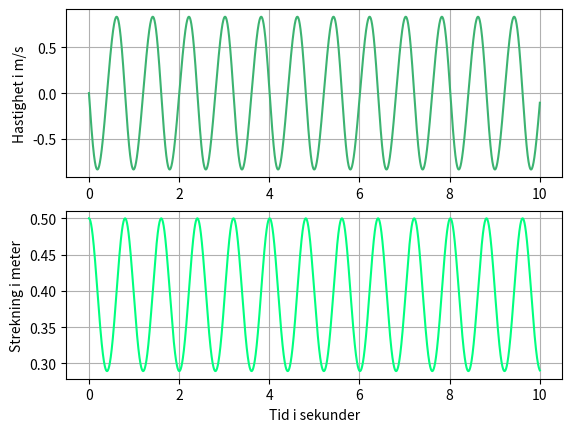

Recreate this plot in Python.
import  numpy              as  np
import  matplotlib.pyplot  as  plt  # type: ignore
import  math               as  mt

# --------------------- [ To Run ] ------------------------
# cd "C:\Users\<user>\Desktop\SEM 1\FYS1100\Oblig 4"
# python "Oblig_4_Oppgave_f.py"
# --------------------- [ ------ ] ------------------------

# Variabler
m   = 5.0  # kg
k   = 500  # N/m
l_0 = 0.50 # m
h   = 0.30 # m
x_1 = 0.5  # m
dt  = 1e-4 # s

T   = np.linspace(0,10,int(10/dt)) # s
V   = [0]                  # m/s
X   = [x_1]                # m


# Funksjoner
F_x = lambda x : -k * x * ( 1 - l_0/( ( x**2 + h**2 )**( 1 / 2 ) ) )

# Løkke
for t in T[1:]:
    a = F_x(X[-1])/m
    V.append(V[-1] + a * dt)
    X.append(X[-1] + V[-1] * dt)

#Plotting

plt.subplot(2,1,1)
plt.plot(T,V,"mediumseagreen")
#plt.ylim(-0.001,0.05)
plt.ylabel("Hastighet i m/s")
plt.grid()

plt.subplot(2,1,2)
plt.plot(T,X,"springgreen")
#plt.ylim(-0.001,0.05)
plt.ylabel("Strekning i meter")
plt.xlabel("Tid i sekunder")
plt.grid()

plt.show()